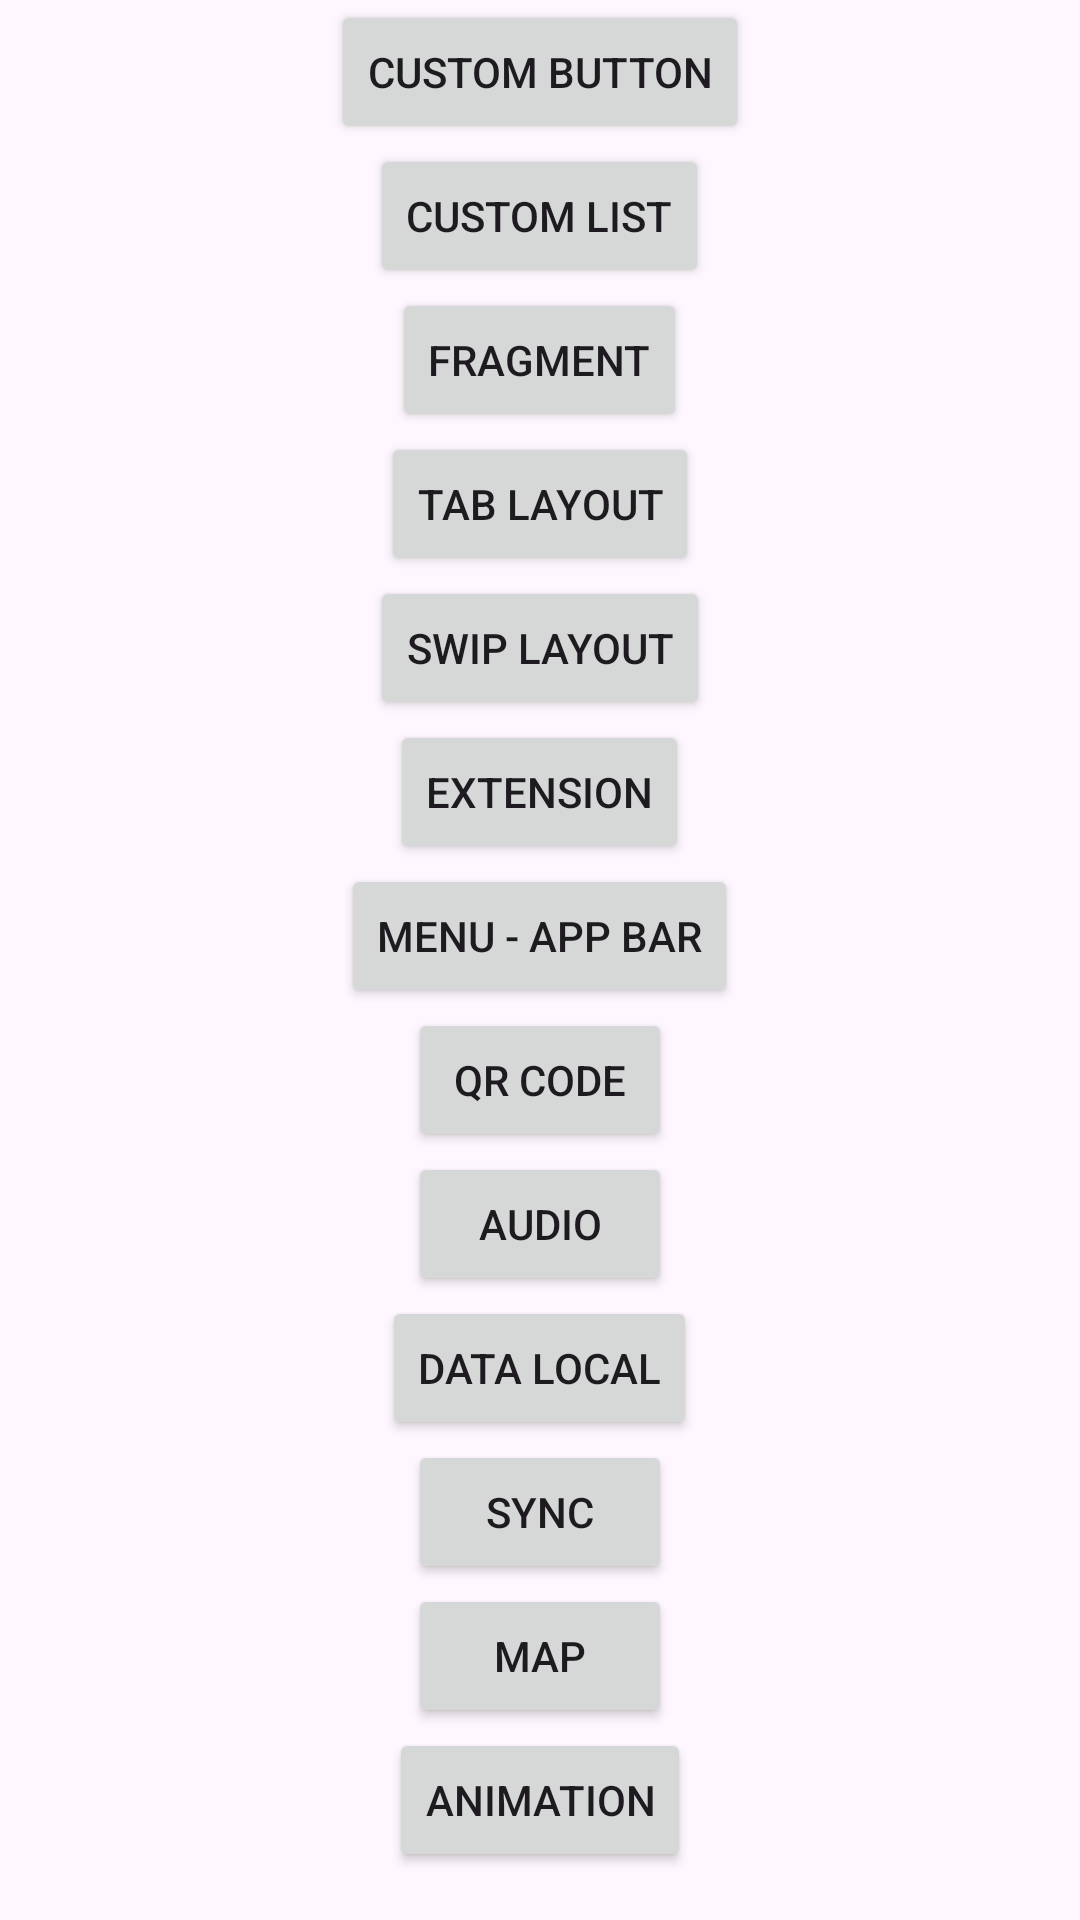

The Android layout XML behind this screen, and the referenced resources:
<!-- AndroidManifest.xml: application theme Theme.CoreApp -->
<!-- res/layout/activity_home.xml -->
<?xml version="1.0" encoding="utf-8"?>
<androidx.core.widget.NestedScrollView xmlns:android="http://schemas.android.com/apk/res/android"
    xmlns:app="http://schemas.android.com/apk/res-auto"
    xmlns:tools="http://schemas.android.com/tools"
    android:layout_width="match_parent"
    android:layout_height="match_parent">
    <LinearLayout
        android:layout_width="match_parent"
        android:layout_height="match_parent"
        android:gravity="center"
        android:orientation="vertical">
        <Button
            android:id="@+id/home_custom_dialog_btn"
            android:layout_width="wrap_content"
            android:layout_height="wrap_content"
            android:text="Custom Button"/>

        <Button
            android:id="@+id/home_custom_list_btn"
            android:layout_width="wrap_content"
            android:layout_height="wrap_content"
            android:layout_marginTop="@dimen/_10ssp"
            android:text="Custom List"/>

        <Button
            android:id="@+id/home_fragment_btn"
            android:layout_width="wrap_content"
            android:layout_height="wrap_content"
            android:layout_marginTop="@dimen/_10ssp"
            android:text="Fragment"/>

        <Button
            android:id="@+id/home_tab_layout_btn"
            android:layout_width="wrap_content"
            android:layout_height="wrap_content"
            android:layout_marginTop="@dimen/_10ssp"
            android:text="Tab Layout"/>

        <Button
            android:id="@+id/home_swip_layout_btn"
            android:layout_width="wrap_content"
            android:layout_height="wrap_content"
            android:layout_marginTop="@dimen/_10ssp"
            android:text="Swip layout"/>

        <Button
            android:id="@+id/home_extension_btn"
            android:layout_width="wrap_content"
            android:layout_height="wrap_content"
            android:layout_marginTop="@dimen/_10ssp"
            android:text="Extension"/>

        <Button
            android:id="@+id/home_menu_appbar_btn"
            android:layout_width="wrap_content"
            android:layout_height="wrap_content"
            android:layout_marginTop="@dimen/_10ssp"
            android:text="Menu - App Bar"/>

        <Button
            android:id="@+id/home_qr_code_btn"
            android:layout_width="wrap_content"
            android:layout_height="wrap_content"
            android:layout_marginTop="@dimen/_10ssp"
            android:text="QR Code"/>

        <Button
            android:id="@+id/home_audio_btn"
            android:layout_width="wrap_content"
            android:layout_height="wrap_content"
            android:layout_marginTop="@dimen/_10ssp"
            android:text="Audio"/>

        <Button
            android:id="@+id/home_data_local_btn"
            android:layout_width="wrap_content"
            android:layout_height="wrap_content"
            android:layout_marginTop="@dimen/_10ssp"
            android:text="Data Local"/>

        <Button
            android:id="@+id/home_sync_btn"
            android:layout_width="wrap_content"
            android:layout_height="wrap_content"
            android:layout_marginTop="@dimen/_10ssp"
            android:text="Sync"/>

        <Button
            android:id="@+id/home_map_btn"
            android:layout_width="wrap_content"
            android:layout_height="wrap_content"
            android:layout_marginTop="@dimen/_10ssp"
            android:text="Map"/>

        <Button
            android:id="@+id/home_animation_btn"
            android:layout_width="wrap_content"
            android:layout_height="wrap_content"
            android:layout_marginTop="@dimen/_10ssp"
            android:text="Animation"/>

    </LinearLayout>

</androidx.core.widget.NestedScrollView>
<!-- resources referenced by this layout -->
<resources>
  <style name="Theme.CoreApp" parent="Theme.Material3.DayNight.NoActionBar">
          
          <item name="colorPrimary">@color/purple_500</item>
          <item name="colorPrimaryVariant">@color/purple_700</item>
          <item name="colorOnPrimary">@color/white</item>
          
          <item name="colorSecondary">@color/teal_200</item>
          <item name="colorSecondaryVariant">@color/teal_700</item>
          <item name="colorOnSecondary">@color/black</item>
          
          <item name="android:statusBarColor">?attr/colorPrimaryVariant</item>
          
      </style>
  <color name="purple_500">#FF6200EE</color>
  <color name="purple_700">#FF3700B3</color>
  <color name="white">#FFFFFFFF</color>
  <color name="teal_200">#FF03DAC5</color>
  <color name="teal_700">#FF018786</color>
  <color name="black">#FF000000</color>
</resources>
